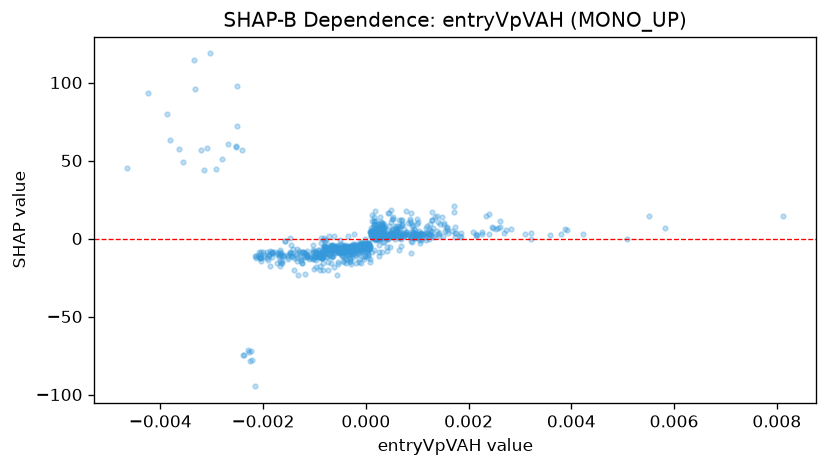

Data behind this chart, as committed beside it:
feature_value, shap_value
-0.0004451, -6.279
-0.001468, 0.54
0.0003315, 2.059
-0.0005588, -7.572
0.002257, 3.955
0.0002369, 1.163
0.0005666, -0.01418
0.0004663, 2.227
-0.0007467, -5.924
-0.001141, -11.23
0.0001099, 0.2937
0.0002559, -11.08
0.0001993, 2.867
-8.964468725025654e-05, -8.65
-0.0002649, -5.103
-0.0004436, -6.519
-0.0002347, -4.24
-0.0007937, -9.651
0.000503, 2.075
0.0009971, 3.22
-0.0006813, -6.508
0.0004878, 2.793
0.000177, 4.45
-0.000775, -6.338
-0.004647, 45.29
0.0003304, 1.338
0.0003156, 8.535
0.0005007, 12.79
-0.0005473, -5.139
0.0001578, 4.007
0.001421, 3.675
0.0003746, 1.736
-0.00113, -10.52
0.0001177, -8.386
-0.0005914, -5.533
-7.234871009131894e-05, -4.206
0.0002958, 1.068
-0.0002637, -9.305
0.0001065, 1.367
-2.3355612938757986e-05, -5.681
-0.001775, -8.36
0.001221, -0.3328
0.000309, 1.531
0.001198, 8.272
-0.000575, -5.838
-0.002237, -72.39
0.0002174, 1.216
-0.0007797, -6.186
-0.00168, -14.63
-0.0003589, -8.041
-0.0005857, -6.68
0.0003418, 2.856
0.0002169, 3.311
-0.001614, -11.5
0.0003126, 4.505
8.08372933533974e-05, 4.345
-0.0006248, -6.055
3.8794070860603824e-05, -5.218
0.0001414, 0.4283
-0.0004587, -9.073
... 877 more rows
